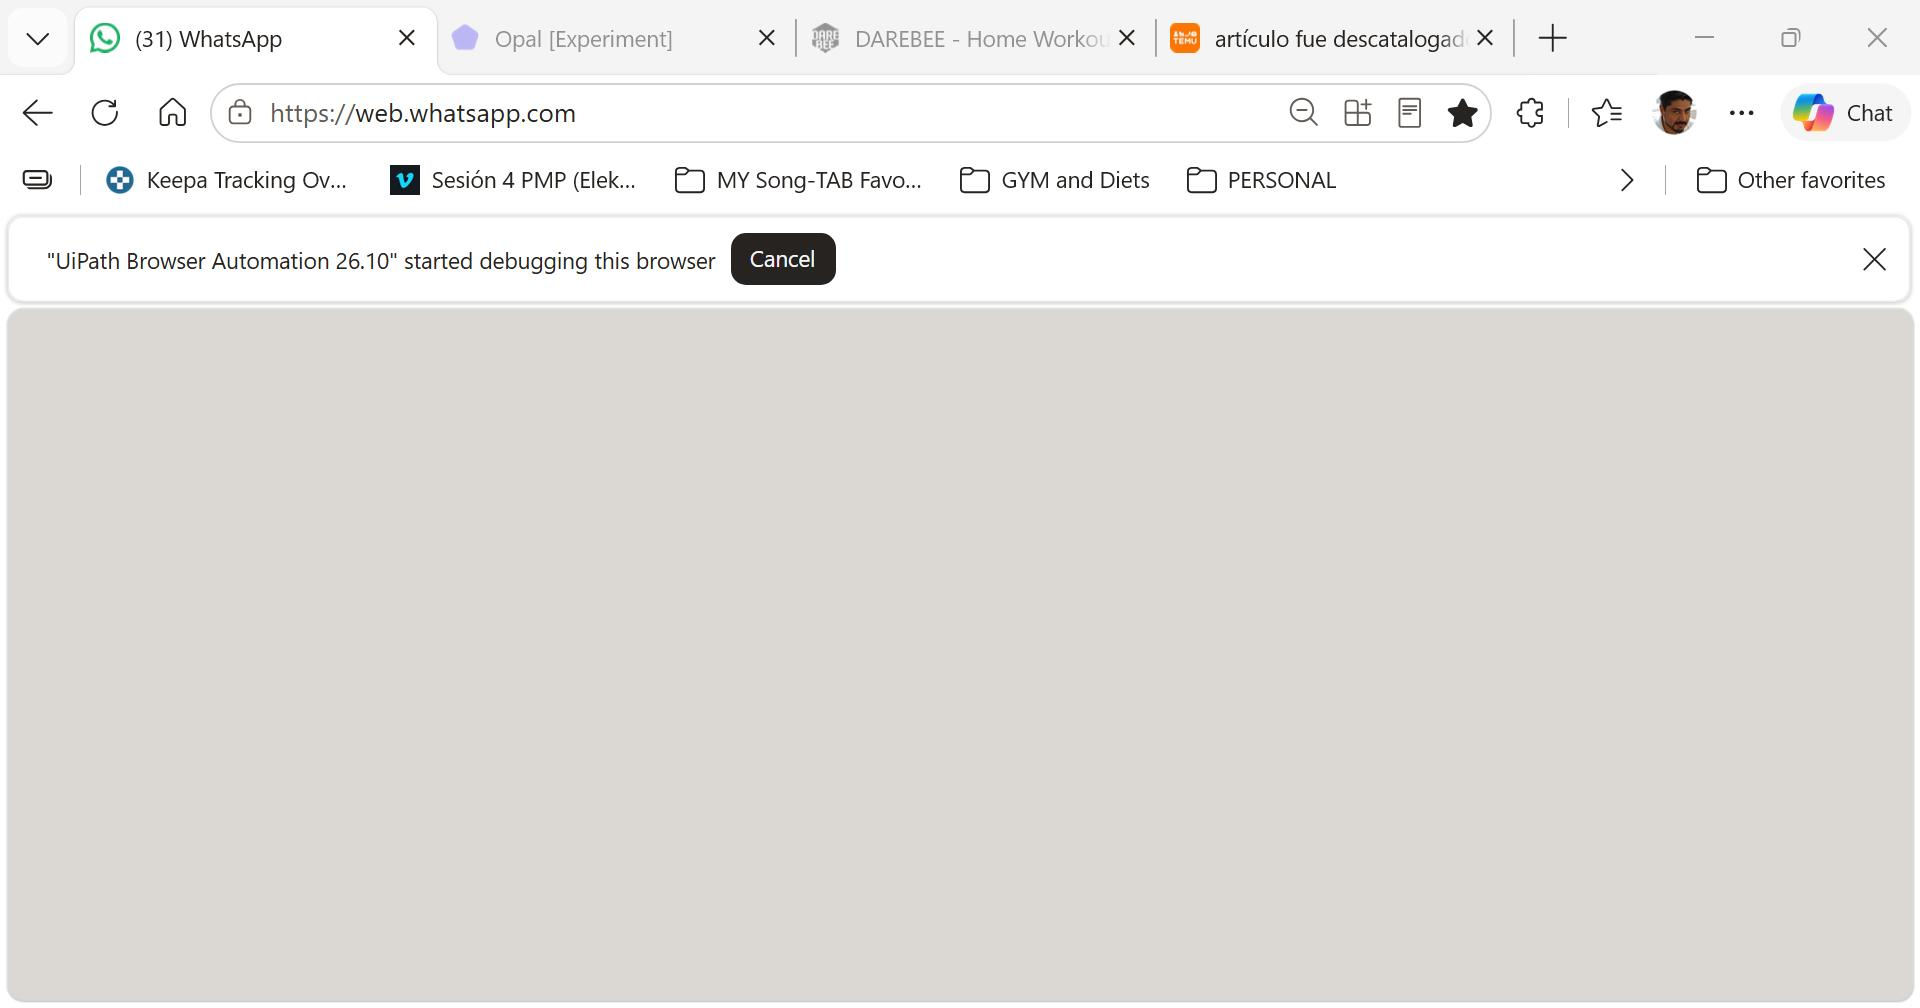
Workflow: Main

Step 1 [then]: Use Browser Edge: *WhatsApp* in window '*WhatsApp*' (msedge.exe)

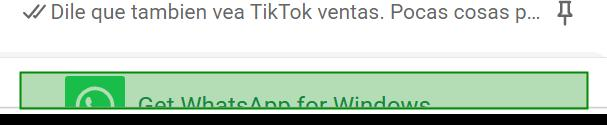
Step 2 [then]: click on the element in window '*WhatsApp*' (msedge.exe)
